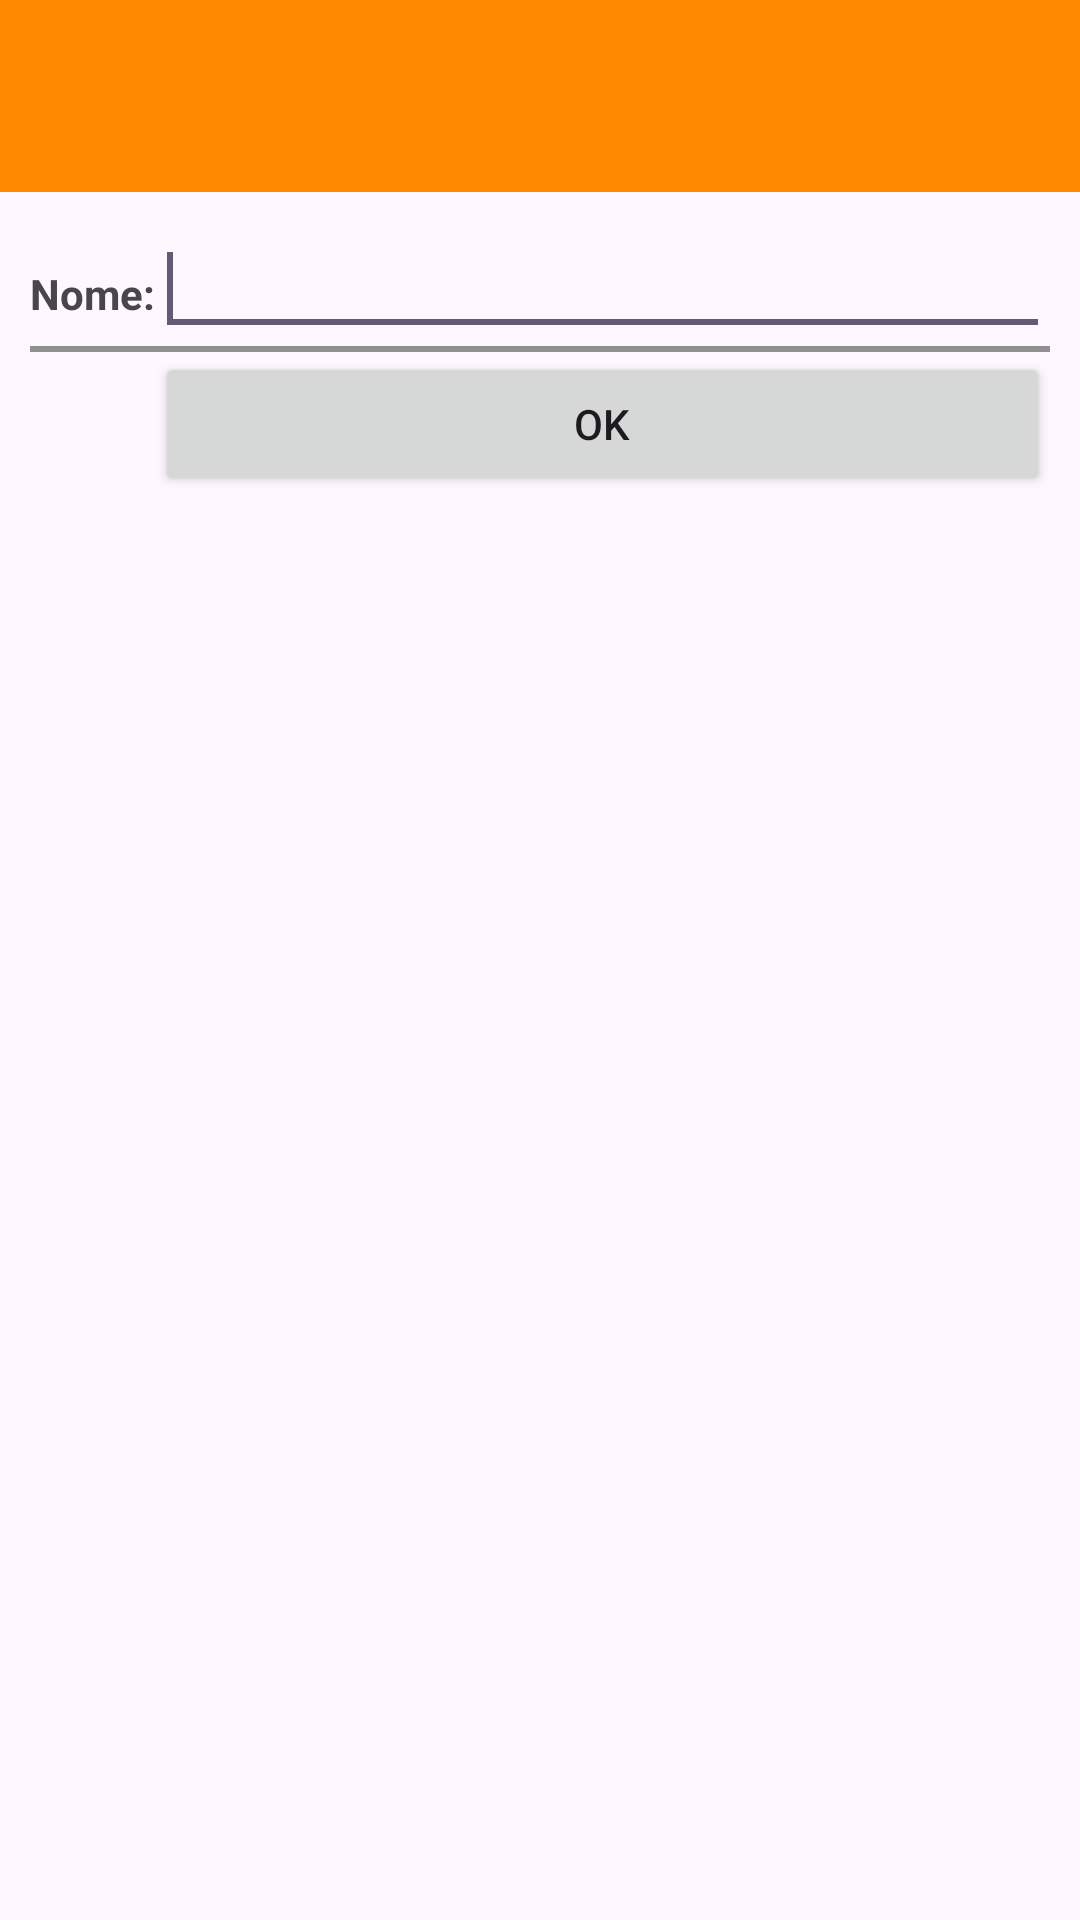

Android layout source for this screen:
<!-- AndroidManifest.xml: application theme Theme.Shoppinglist -->
<!-- res/layout/activity_new_item.xml -->
<?xml version="1.0" encoding="utf-8"?>
<LinearLayout xmlns:android="http://schemas.android.com/apk/res/android"
    xmlns:tools="http://schemas.android.com/tools"
    android:layout_width="match_parent"
    android:layout_height="match_parent"
    android:orientation="vertical" >

    <androidx.appcompat.widget.Toolbar
        android:id="@+id/toolbar_child"
        android:layout_width="match_parent"
        android:layout_height="wrap_content"
        android:background="@android:color/holo_orange_dark"
        android:minHeight="?attr/actionBarSize"
        android:theme="?attr/actionBarTheme" />

    <TableLayout
        android:layout_width="wrap_content"
        android:layout_height="wrap_content"
        android:layout_margin="10dp"
        android:stretchColumns="1">

        <TableRow
            android:layout_width="wrap_content"
            android:layout_height="wrap_content">

            <TextView
                android:layout_width="wrap_content"
                android:layout_height="wrap_content"
                android:text="@string/nome"
                android:textStyle="bold" />

            <EditText
                android:id="@+id/item"
                android:layout_width="wrap_content"
                android:layout_height="wrap_content"
                android:autofillHints=""
                android:inputType=""
                tools:ignore="LabelFor">
                <requestFocus />
            </EditText>
        </TableRow>

        <View
            android:layout_height="2dip"
            android:background="#FF909090" />

        <TableRow
            android:layout_width="wrap_content"
            android:layout_height="wrap_content">
            <Button
                android:id="@+id/button"
                android:layout_width="wrap_content"
                android:layout_height="wrap_content"
                android:layout_column="1"
                android:text="@string/ok" />
        </TableRow>
    </TableLayout>
</LinearLayout>
<!-- resources referenced by this layout -->
<resources>
  <string name="nome">Nome:</string>
  <string name="ok">Ok</string>
  <style name="Theme.Shoppinglist" parent="Theme.MaterialComponents.DayNight.DarkActionBar">
          
          <item name="colorPrimary">@color/purple_500</item>
          <item name="colorPrimaryVariant">@color/purple_700</item>
          <item name="colorOnPrimary">@color/white</item>
          
          <item name="colorSecondary">@color/teal_200</item>
          <item name="colorSecondaryVariant">@color/teal_700</item>
          <item name="colorOnSecondary">@color/black</item>
          
          <item name="android:statusBarColor">?attr/colorPrimaryVariant</item>
          
      </style>
  <!-- not gathered from this repository: default colours our renderer supplied (Android Studio template values) -->
  <color name="purple_500">#FF6200EE</color>
  <color name="purple_700">#FF3700B3</color>
  <color name="teal_200">#FF03DAC5</color>
  <color name="teal_700">#FF018786</color>
  <color name="black">#FF000000</color>
  <color name="white">#FFFFFFFF</color>
</resources>
